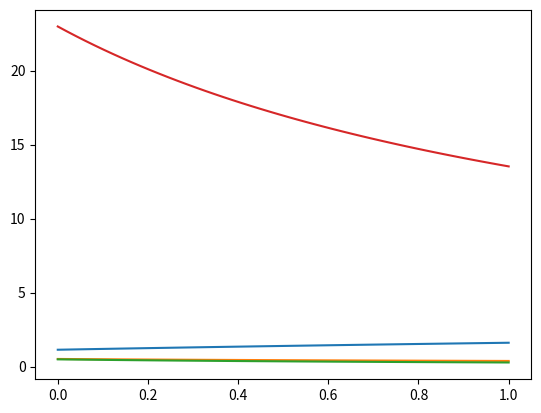

This figure's Python source:

# -*- coding: utf-8 -*-
"""
Created on Mon Nov 14 17:03:33 2022

[redacted]
"""

import numpy as np
import matplotlib.pyplot as plt

def z_x(x):
    # return 0.769*(x**2)-1.0

    return np.sqrt( (x+1)/0.769 )

def Derivative(f,x):

    return ( f(x+1E-5)-f(x) ) / (1E-5)


def Betta_calculation(f,x):

    betta = np.arctan(Derivative(f,x)) # OJO CUANDO BETTA ES NEGATIVO, AHÍ LA CURVA ESTÁ DETRÁS DE UN MÁXIMO Y AHÍ NO LLEGA EL AIRE SEGÚN LA TEORÍA DE NEWTON

    return betta

M_inf = 8


x = np.linspace(0,1)
plt.plot(x,z_x(x))
plt.show()

betta = Betta_calculation(z_x, x)
plt.plot( x, betta )
plt.show()

cp = 2*(np.sin(betta))**2
plt.plot( x, cp )
plt.show()

p_pinf = 1 + cp * (0.7*M_inf**2)
plt.plot( x, p_pinf )
plt.show()



